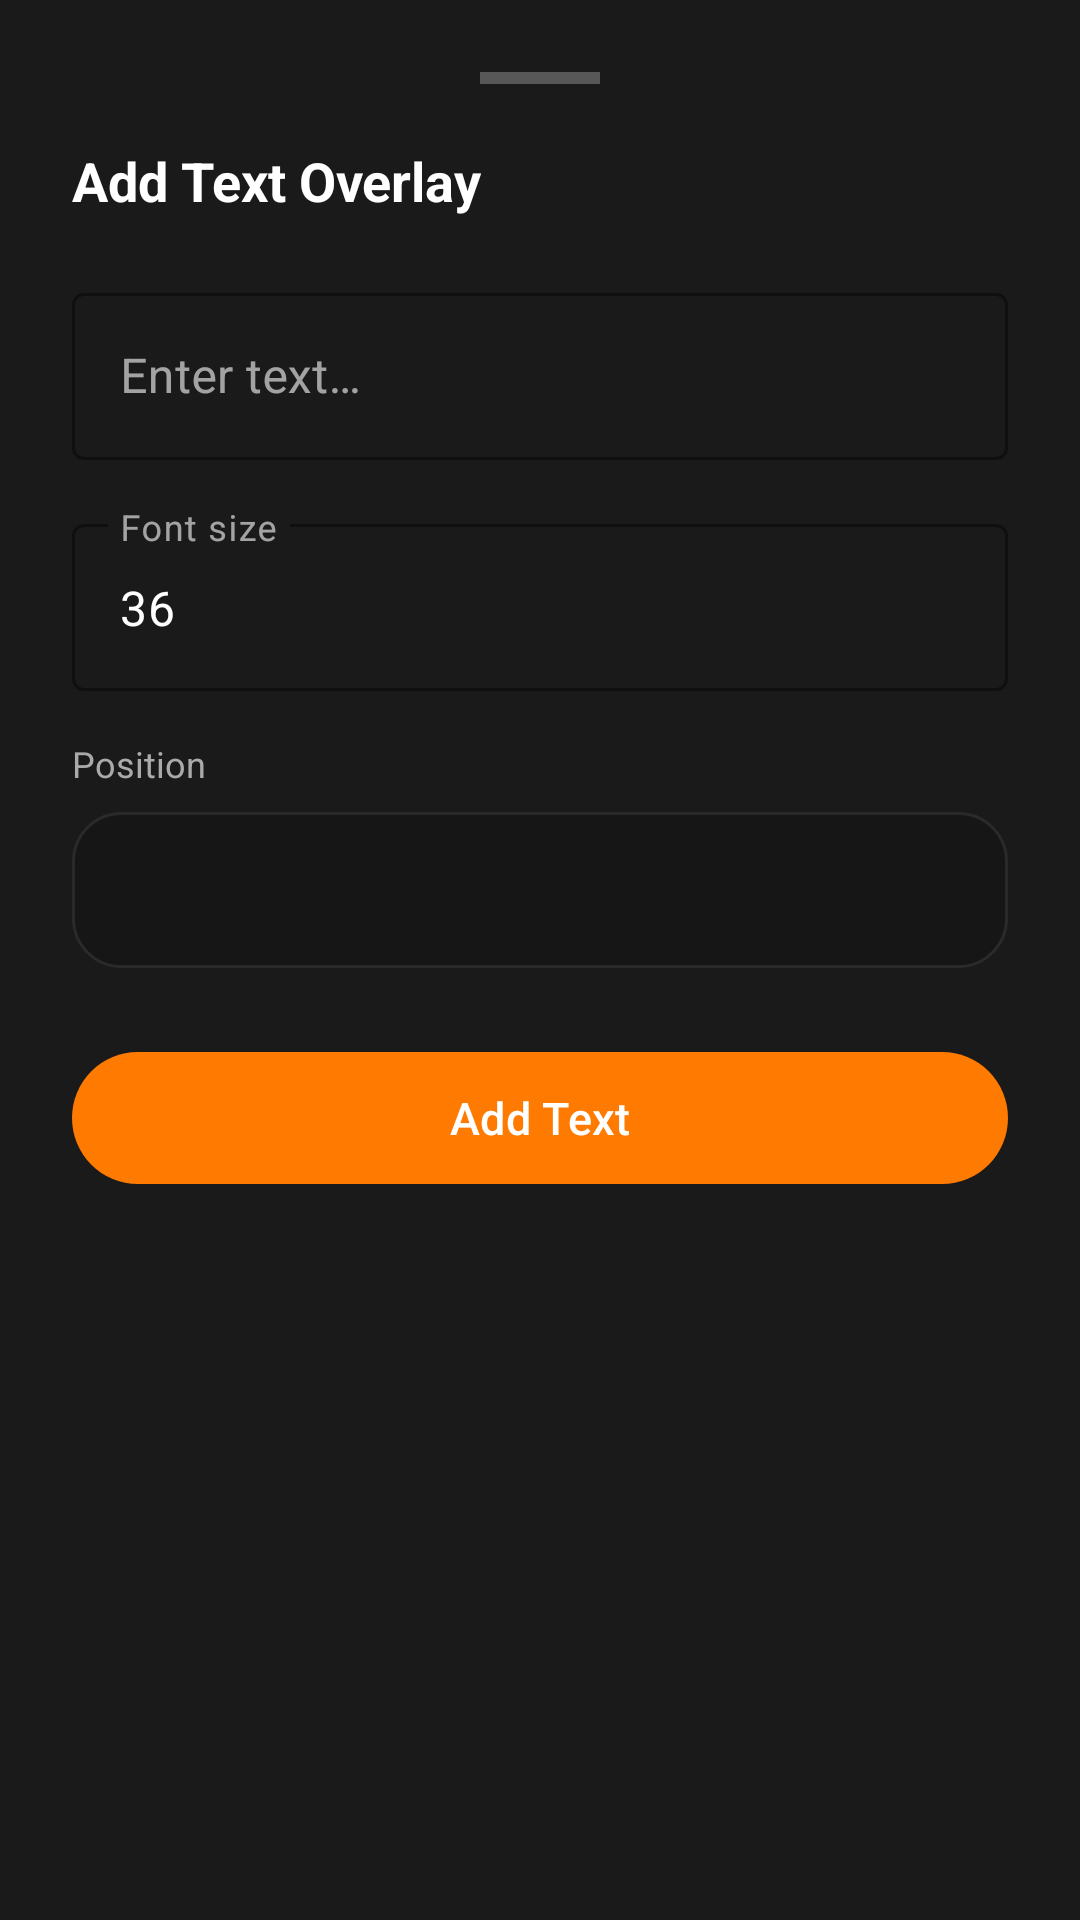

Produce the Android XML layout that renders to this screen, including the resource entries it uses.
<!-- AndroidManifest.xml: application theme AppTheme -->
<!-- res/layout/text_bottom_sheet_dialog.xml -->
<?xml version="1.0" encoding="utf-8"?>
<LinearLayout xmlns:android="http://schemas.android.com/apk/res/android"
    xmlns:app="http://schemas.android.com/apk/res-auto"
    android:layout_width="match_parent"
    android:layout_height="wrap_content"
    android:orientation="vertical"
    android:padding="24dp"
    android:background="@color/colorBottomSheet">

    
    <View
        android:layout_width="40dp"
        android:layout_height="4dp"
        android:layout_gravity="center_horizontal"
        android:background="#44FFFFFF"
        android:layout_marginBottom="20dp" />

    <TextView
        android:layout_width="wrap_content"
        android:layout_height="wrap_content"
        android:text="Add Text Overlay"
        android:textColor="@color/colorOnPrimary"
        android:textSize="18sp"
        android:textStyle="bold"
        android:layout_marginBottom="20dp" />

    
    <com.google.android.material.textfield.TextInputLayout
        android:layout_width="match_parent"
        android:layout_height="wrap_content"
        android:hint="Enter text…"
        style="@style/Widget.MaterialComponents.TextInputLayout.OutlinedBox"
        android:layout_marginBottom="16dp"
        app:boxStrokeColor="@color/colorAccent"
        app:hintTextColor="@color/colorAccentLight">

        <com.google.android.material.textfield.TextInputEditText
            android:id="@+id/etTextInput"
            android:layout_width="match_parent"
            android:layout_height="wrap_content"
            android:textColor="@color/colorOnPrimary"
            android:inputType="text" />
    </com.google.android.material.textfield.TextInputLayout>

    
    <com.google.android.material.textfield.TextInputLayout
        android:layout_width="match_parent"
        android:layout_height="wrap_content"
        android:layout_marginBottom="16dp"
        android:hint="Font size"
        style="@style/Widget.MaterialComponents.TextInputLayout.OutlinedBox"
        app:boxStrokeColor="@color/colorAccent"
        app:hintTextColor="@color/colorAccentLight">

        <com.google.android.material.textfield.TextInputEditText
            android:id="@+id/fontSize"
            android:layout_width="match_parent"
            android:layout_height="wrap_content"
            android:textColor="@color/colorOnPrimary"
            android:inputType="number"
            android:text="36" />
    </com.google.android.material.textfield.TextInputLayout>

    
    <TextView
        android:layout_width="wrap_content"
        android:layout_height="wrap_content"
        android:text="Position"
        android:textColor="@color/colorOnSecondary"
        android:textSize="12sp"
        android:layout_marginBottom="8dp" />

    
    <Spinner
        android:id="@+id/spinnerTextPosition"
        android:layout_width="match_parent"
        android:layout_height="52dp"
        android:background="@drawable/bg_import_card"
        android:paddingStart="14dp"
        android:paddingEnd="14dp"
        android:layout_marginBottom="24dp" />

    <com.google.android.material.button.MaterialButton
        android:id="@+id/btnDoneText"
        android:layout_width="match_parent"
        android:layout_height="52dp"
        android:text="Add Text"
        android:textSize="15sp"
        app:backgroundTint="@color/colorAccent"
        app:cornerRadius="26dp" />

</LinearLayout>
<!-- resources referenced by this layout -->
<resources>
  <color name="colorAccent">#FF7A00</color>
  <color name="colorAccentLight">#FFB800</color>
  <color name="colorBottomSheet">#1A1A1A</color>
  <color name="colorOnPrimary">#FFFFFF</color>
  <color name="colorOnSecondary">#AAAAAA</color>
  <!-- drawable bg_import_card (drawable) -->
  <?xml version="1.0" encoding="utf-8"?>
  <shape xmlns:android="http://schemas.android.com/apk/res/android"
      android:shape="rectangle">
      <solid android:color="#161616"/>
      <stroke android:width="1dp" android:color="#2A2A2A"/>
      <corners android:radius="16dp"/>
  </shape>
  <style name="AppTheme" parent="Theme.Material3.Dark.NoActionBar">
          <item name="colorPrimary">@color/colorAccent</item>
          <item name="colorPrimaryVariant">@color/colorAccentDark</item>
          <item name="colorOnPrimary">@color/colorOnPrimary</item>
          <item name="colorSecondary">@color/colorAccentLight</item>
          <item name="colorOnSecondary">@color/colorOnPrimary</item>
          <item name="colorSurface">@color/colorSurface</item>
          <item name="colorOnSurface">@color/colorOnPrimary</item>
          <item name="android:windowBackground">@color/colorPrimary</item>
          
          <item name="android:statusBarColor">@android:color/transparent</item>
          <item name="android:navigationBarColor">@android:color/transparent</item>
          <item name="android:windowLightStatusBar">false</item>
          <item name="android:windowLightNavigationBar" tools:targetApi="27">false</item>
          <item name="android:windowLayoutInDisplayCutoutMode" tools:targetApi="27">shortEdges</item>
      </style>
  <color name="colorAccentDark">#CC5500</color>
  <color name="colorSurface">#111111</color>
  <color name="colorPrimary">#0A0A0A</color>
</resources>
